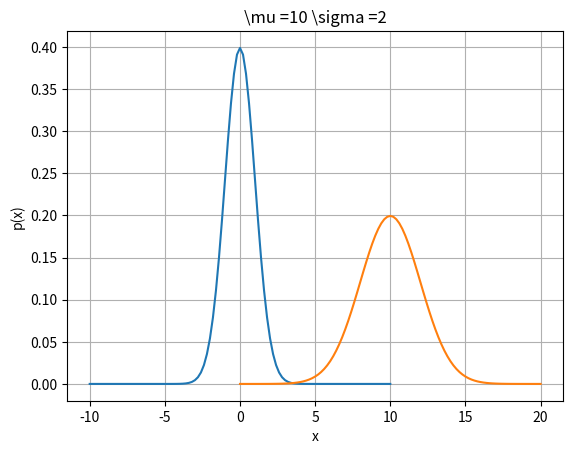
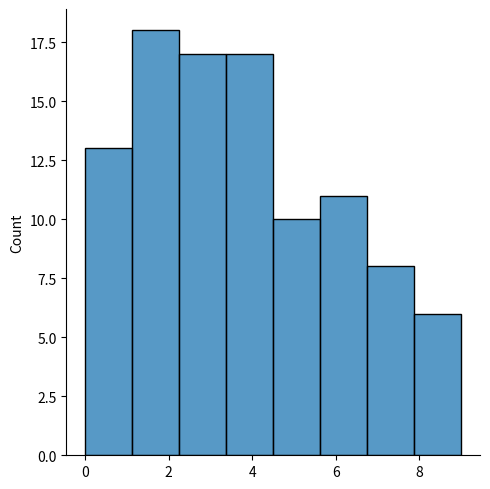

Source code (Python) for these figures, in order:
import numpy as np
import matplotlib.pyplot as plt
import seaborn as sns
from scipy.stats import poisson

def plotNorm(xvals,mu,sigma):
    denom = np.sqrt(2*np.pi)*sigma;
    func = np.exp(-0.5*(xvals-mu)**2/(sigma**2));
    yvals = (1/denom)*func;
    plt.plot(xvals,yvals);
    plt.title('\mu =' +str(mu)+' \sigma ='+str(sigma));
    plt.xlabel('x');
    plt.ylabel('p(x)');
    plt.grid(True);
    plt.show();

xvals = np.linspace(-10,10,101);
mu = 0;
sigma = 1;
plotNorm(xvals,mu,sigma);
xvals = np.linspace(0,20,101);
mu = 10;
sigma = 2;
plotNorm(xvals,mu,sigma);

# requested exercise
lamb = 4;
r = poisson.rvs(lamb, size=100);
sns.displot(r) # muchas opciones, plt.hist(r,bins=[0,1,2,3,4,5,6,7,8,9]) va mejor!
plt.show()